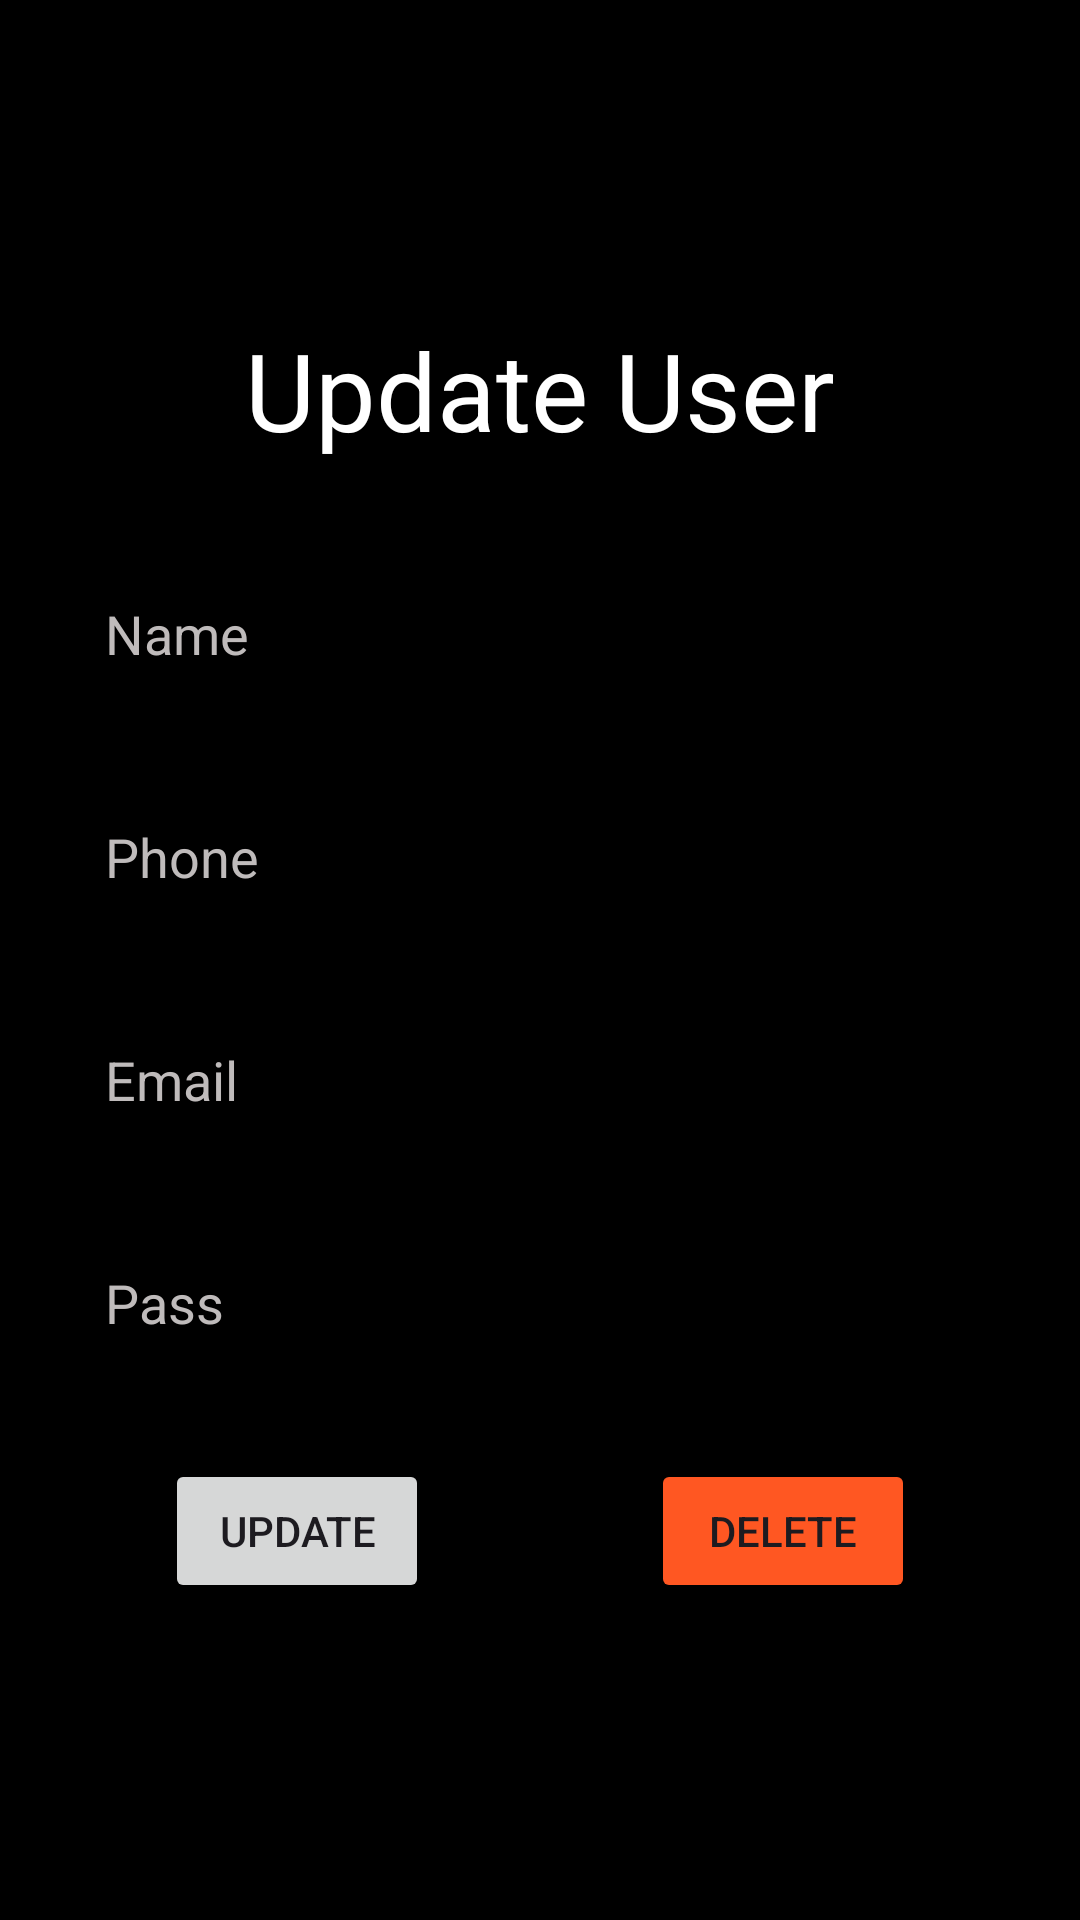

Layout XML and referenced resources for this Android screen:
<!-- AndroidManifest.xml: application theme Theme.Rooms -->
<!-- res/layout/fragment_second.xml -->
<?xml version="1.0" encoding="utf-8"?>
<LinearLayout xmlns:android="http://schemas.android.com/apk/res/android"
    xmlns:app="http://schemas.android.com/apk/res-auto"
    xmlns:tools="http://schemas.android.com/tools"
    android:background="@color/black"
    android:layout_width="match_parent"
    android:layout_height="match_parent"
    android:orientation="vertical"
    android:gravity="center"
    android:padding="20dp"
    tools:context=".UpdateCard">

    <TextView
        android:layout_width="match_parent"
        android:layout_height="wrap_content"
        android:text="Update User"
        android:textColor="@color/white"
        android:textSize="36sp"
        android:gravity="center"
        android:fontFamily="sans-serif"/>

    <EditText
        android:id="@+id/create_name"
        android:layout_width="match_parent"
        android:layout_height="wrap_content"
        android:hint="Name"
        android:layout_marginTop="30dp"
        android:padding="15dp"
        android:background="@drawable/custom_edittetext"
        android:textColorHint="#BFBBBB"
        android:textColor="@color/white"
        />

    <EditText
        android:id="@+id/create_phone"
        android:layout_width="match_parent"
        android:layout_height="wrap_content"
        android:layout_marginTop="20dp"
        android:hint="Phone"
        android:padding="15dp"
        android:background="@drawable/custom_edittetext"
        android:textColorHint="#BFBBBB"
        android:textColor="@color/white"
        />
    <EditText
        android:id="@+id/create_email"
        android:layout_width="match_parent"
        android:layout_height="wrap_content"
        android:layout_marginTop="20dp"
        android:hint="Email"
        android:padding="15dp"
        android:background="@drawable/custom_edittetext"
        android:textColorHint="#BFBBBB"
        android:textColor="@color/white"
        />
    <EditText
        android:id="@+id/create_pass"
        android:layout_width="match_parent"
        android:layout_height="wrap_content"
        android:layout_marginTop="20dp"
        android:hint="Pass"
        android:padding="15dp"
        android:background="@drawable/custom_edittetext"
        android:textColorHint="#BFBBBB"
        android:textColor="@color/white"
        />

    <LinearLayout
        android:layout_width="250dp"
        android:layout_height="wrap_content"
        android:orientation="horizontal"
        android:layout_marginTop="25dp">
        <Button
            android:id="@+id/update_button"
            android:layout_width="wrap_content"
            android:layout_height="wrap_content"
            android:text="Update"/>

        <View
            android:layout_width="0dp"
            android:layout_height="0dp"
            android:layout_weight="1"/>

        <Button
            android:id="@+id/delete_button"
            android:layout_width="wrap_content"
            android:layout_height="wrap_content"
            android:backgroundTint="#FF5722"
            android:text="Delete"/>
    </LinearLayout>

</LinearLayout>
<!-- resources referenced by this layout -->
<resources>
  <style name="Theme.Rooms" parent="Base.Theme.Rooms" />
  <style name="Base.Theme.Rooms" parent="Theme.Material3.DayNight.NoActionBar">
          
          
      </style>
  <!-- not gathered from this repository: default colours our renderer supplied (Android Studio template values) -->
  <color name="black">#FF000000</color>
  <color name="white">#FFFFFFFF</color>
</resources>
